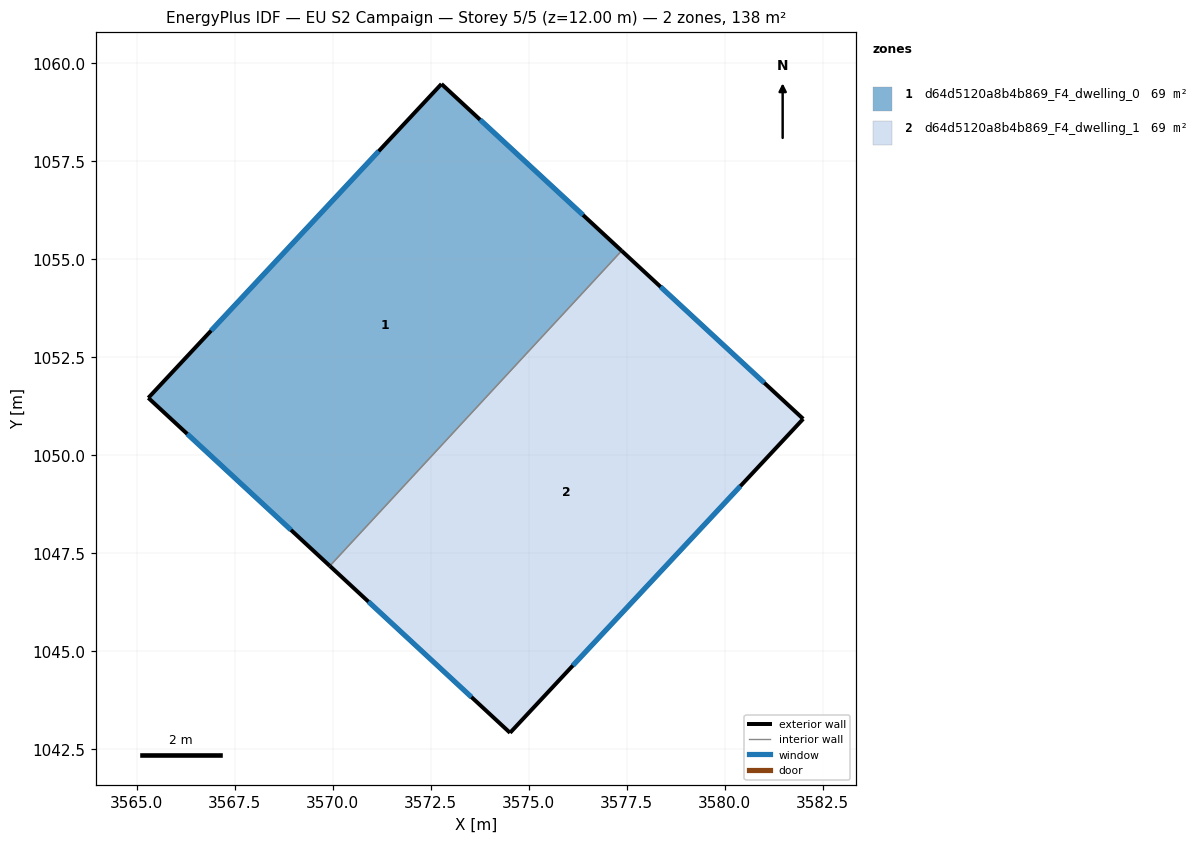
=== STOREY PLAN SPEC (per zone: floor XY polygon, exterior-wall plan segments, windows/doors) ===
zone 1: d64d5120a8b4b869_F4_dwelling_0  (68.9 m²)
  floor: (3577.37, 1055.21) (3569.92, 1047.17) (3565.29, 1051.46) (3572.77, 1059.47)
  exterior wall: (3565.29, 1051.46) – (3569.92, 1047.17)  [6.3 m]
    window: (3566.29, 1050.54) – (3568.93, 1048.09)  [6.2 m²]
  exterior wall: (3572.77, 1059.47) – (3565.29, 1051.46)  [11.0 m]
    window: (3571.17, 1057.75) – (3566.90, 1053.17)  [10.7 m²]
  exterior wall: (3577.37, 1055.21) – (3572.77, 1059.47)  [6.3 m]
    window: (3576.39, 1056.12) – (3573.76, 1058.56)  [6.1 m²]
  interior walls: 1
zone 2: d64d5120a8b4b869_F4_dwelling_1  (69.0 m²)
  floor: (3582.01, 1050.92) (3574.52, 1042.91) (3569.92, 1047.17) (3577.37, 1055.21)
  exterior wall: (3582.01, 1050.92) – (3577.37, 1055.21)  [6.3 m]
    window: (3581.01, 1051.84) – (3578.36, 1054.29)  [6.2 m²]
  exterior wall: (3574.52, 1042.91) – (3582.01, 1050.92)  [11.0 m]
    window: (3576.13, 1044.63) – (3580.40, 1049.21)  [10.7 m²]
  exterior wall: (3569.92, 1047.17) – (3574.52, 1042.91)  [6.3 m]
    window: (3570.91, 1046.26) – (3573.54, 1043.82)  [6.1 m²]
  interior walls: 1

=== DERIVED (storey summary) ===
Building: EU S2 Campaign
Storey: 5 of 5  (floor level z = 12.00 m)
Storey gross floor area: 137.9 m²
Zones on this storey: 2
  - d64d5120a8b4b869_F4_dwelling_0: floor 68.9 m²; exterior wall 23.5 m (70.6 m²); 3 window(s) 23.1 m²; WWR 32.7%
  - d64d5120a8b4b869_F4_dwelling_1: floor 69.0 m²; exterior wall 23.5 m (70.6 m²); 3 window(s) 23.1 m²; WWR 32.7%
Zone adjacency (shared interzone walls):
  - d64d5120a8b4b869_F4_dwelling_0 ↔ d64d5120a8b4b869_F4_dwelling_1